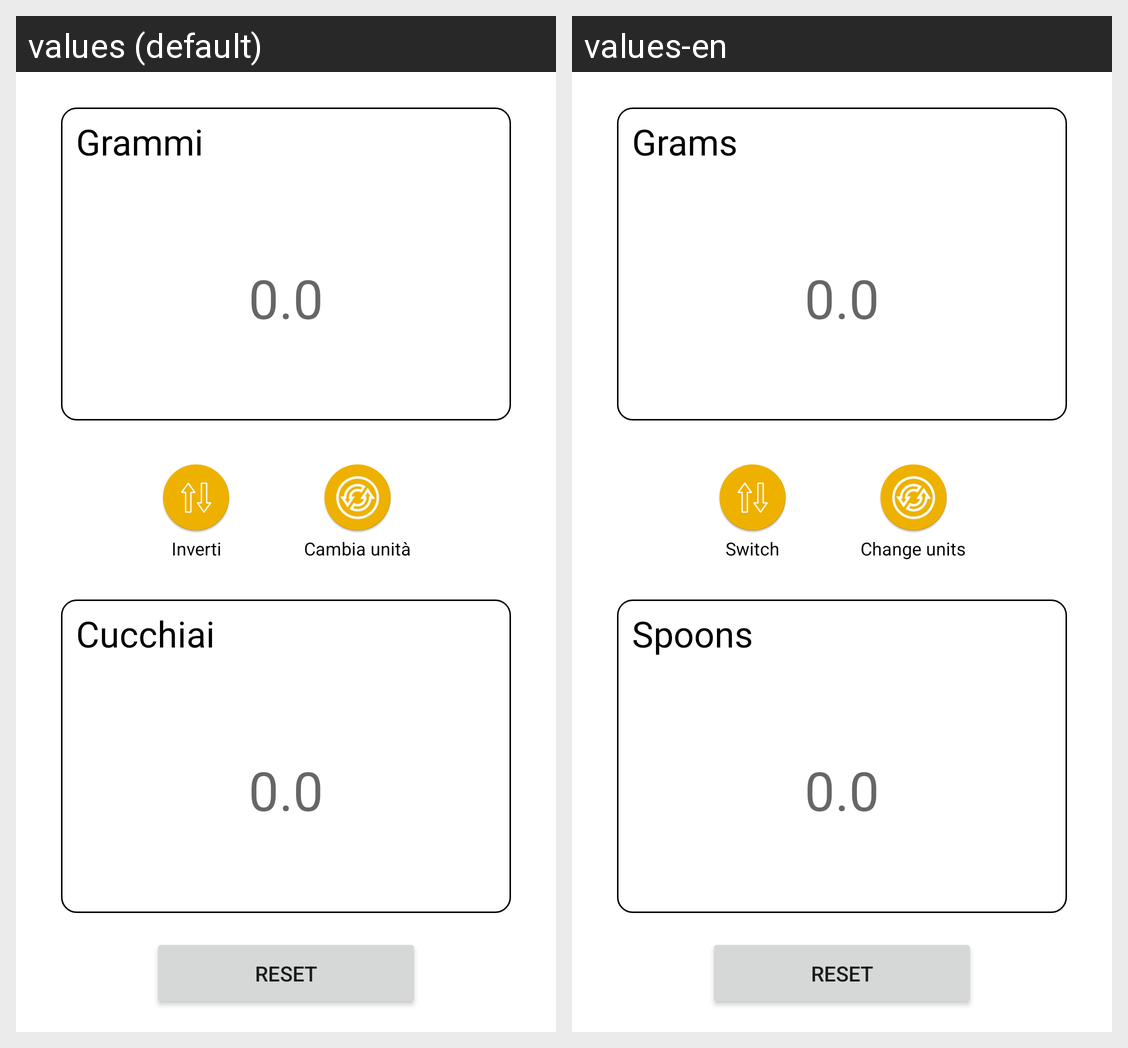

The Android screen above is rendered under two locales of the same app. Produce the string resources it draws, with the default and per-locale values.
Android screen res/layout/fragment_converter.xml rendered under 2 locales, left to right: values (default), values-en. Device: Nexus 5 (rendered at 1080×1920; each locale shown at half size, 540×960, under a caption strip naming it); theme Theme.CookingApp.
Strings drawn on this screen, with the default value and each locale's value (text and hints the layout hard-codes, and strings that could not be matched under every locale, appear in the picture but are not listed):

converter_gr_text_title
  values: Grammi
  values-en: Grams

converter_hint
  values: 0.0
  values-en: 0.0  [not translated; the default value is used]

converter_switch_button
  values: Inverti
  values-en: Switch

converter_changeunits_button
  values: Cambia unità
  values-en: Change units

converter_spoon_text_title
  values: Cucchiai
  values-en: Spoons

converter_button_reset_name
  values: Reset
  values-en: Reset  [not translated; the default value is used]
